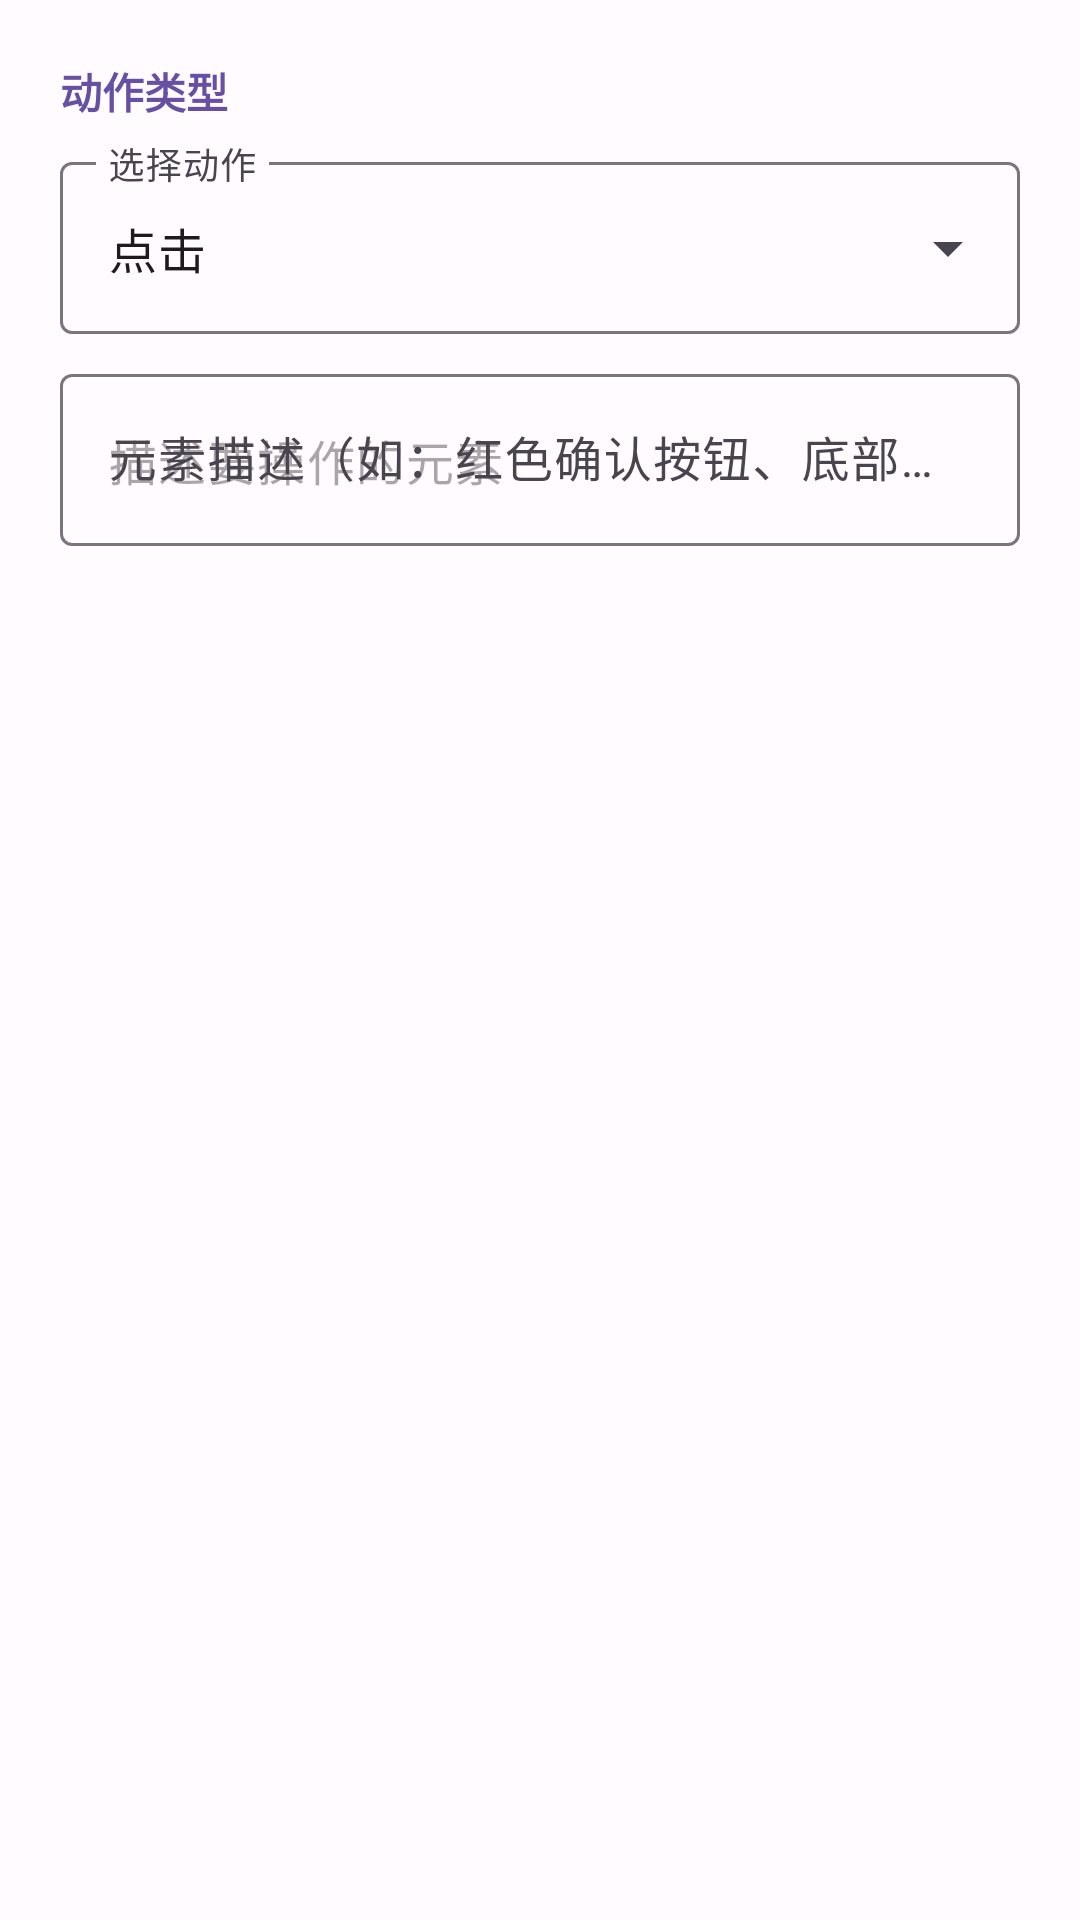

Layout XML and referenced resources for this Android screen:
<!-- AndroidManifest.xml: application theme Theme.AutoTask -->
<!-- res/layout/dialog_edit_step.xml -->
<?xml version="1.0" encoding="utf-8"?>
<ScrollView xmlns:android="http://schemas.android.com/apk/res/android"
    android:layout_width="match_parent"
    android:layout_height="wrap_content">

    <LinearLayout
        android:layout_width="match_parent"
        android:layout_height="wrap_content"
        android:orientation="vertical"
        android:padding="20dp">

        
        <TextView
            android:layout_width="wrap_content"
            android:layout_height="wrap_content"
            android:text="动作类型"
            android:textSize="14sp"
            android:textStyle="bold"
            android:textColor="?attr/colorPrimary" />

        <com.google.android.material.textfield.TextInputLayout
            android:layout_width="match_parent"
            android:layout_height="wrap_content"
            android:layout_marginTop="8dp"
            style="@style/Widget.Material3.TextInputLayout.OutlinedBox.ExposedDropdownMenu"
            android:hint="选择动作">

            <com.google.android.material.textfield.MaterialAutoCompleteTextView
                android:id="@+id/spinner_action_type"
                android:layout_width="match_parent"
                android:layout_height="wrap_content"
                android:inputType="none"
                android:text="点击" />

        </com.google.android.material.textfield.TextInputLayout>

        
        <com.google.android.material.textfield.TextInputLayout
            android:id="@+id/til_duration"
            android:layout_width="match_parent"
            android:layout_height="wrap_content"
            android:layout_marginTop="8dp"
            android:hint="等待秒数"
            android:visibility="gone">

            <com.google.android.material.textfield.TextInputEditText
                android:id="@+id/et_duration"
                android:layout_width="match_parent"
                android:layout_height="wrap_content"
                android:inputType="number"
                android:text="3" />

        </com.google.android.material.textfield.TextInputLayout>

        
        <com.google.android.material.textfield.TextInputLayout
            android:id="@+id/til_direction"
            android:layout_width="match_parent"
            android:layout_height="wrap_content"
            android:layout_marginTop="8dp"
            android:hint="滚动方向（上/下）"
            android:visibility="gone"
            style="@style/Widget.Material3.TextInputLayout.OutlinedBox.ExposedDropdownMenu">

            <com.google.android.material.textfield.MaterialAutoCompleteTextView
                android:id="@+id/spinner_direction"
                android:layout_width="match_parent"
                android:layout_height="wrap_content"
                android:inputType="none"
                android:text="向下" />

        </com.google.android.material.textfield.TextInputLayout>

        
        <com.google.android.material.textfield.TextInputLayout
            android:layout_width="match_parent"
            android:layout_height="wrap_content"
            android:layout_marginTop="8dp"
            android:hint="元素描述（如：红色确认按钮、底部导航栏）">

            <com.google.android.material.textfield.TextInputEditText
                android:id="@+id/et_hint"
                android:layout_width="match_parent"
                android:layout_height="wrap_content"
                android:inputType="text"
                android:hint="描述要操作的元素" />

        </com.google.android.material.textfield.TextInputLayout>

        
        <com.google.android.material.textfield.TextInputLayout
            android:id="@+id/til_input_text"
            android:layout_width="match_parent"
            android:layout_height="wrap_content"
            android:layout_marginTop="8dp"
            android:hint="要输入的内容"
            android:visibility="gone">

            <com.google.android.material.textfield.TextInputEditText
                android:id="@+id/et_input_text"
                android:layout_width="match_parent"
                android:layout_height="wrap_content"
                android:inputType="text" />

        </com.google.android.material.textfield.TextInputLayout>

    </LinearLayout>
</ScrollView>
<!-- resources referenced by this layout -->
<resources>
  <style name="Theme.AutoTask" parent="Theme.AutoTask.Purple" />
  <style name="Theme.AutoTask.Purple" parent="Theme.Material3.DayNight.NoActionBar">
          <item name="colorPrimary">@color/purple_primary</item>
          <item name="colorOnPrimary">@color/purple_on_primary</item>
          <item name="colorPrimaryContainer">@color/purple_primary_container</item>
          <item name="colorOnPrimaryContainer">@color/purple_on_primary_container</item>
          <item name="colorSecondary">@color/purple_secondary</item>
          <item name="colorOnSecondary">@color/purple_on_secondary</item>
          <item name="colorSecondaryContainer">@color/purple_secondary_container</item>
          <item name="colorSurface">@color/purple_surface</item>
          <item name="colorOnSurface">@color/purple_on_surface</item>
          <item name="colorSurfaceVariant">@color/purple_surface_variant</item>
          <item name="android:colorBackground">@color/purple_background</item>
      </style>
  <color name="purple_primary">#6750A4</color>
  <color name="purple_on_primary">#FFFFFF</color>
  <color name="purple_primary_container">#EADDFF</color>
  <color name="purple_on_primary_container">#21005D</color>
  <color name="purple_secondary">#625B71</color>
  <color name="purple_on_secondary">#FFFFFF</color>
  <color name="purple_secondary_container">#E8DEF8</color>
  <color name="purple_surface">#FFFBFE</color>
  <color name="purple_on_surface">#1C1B1F</color>
  <color name="purple_surface_variant">#E7E0EC</color>
  <color name="purple_background">#FFFBFE</color>
</resources>
